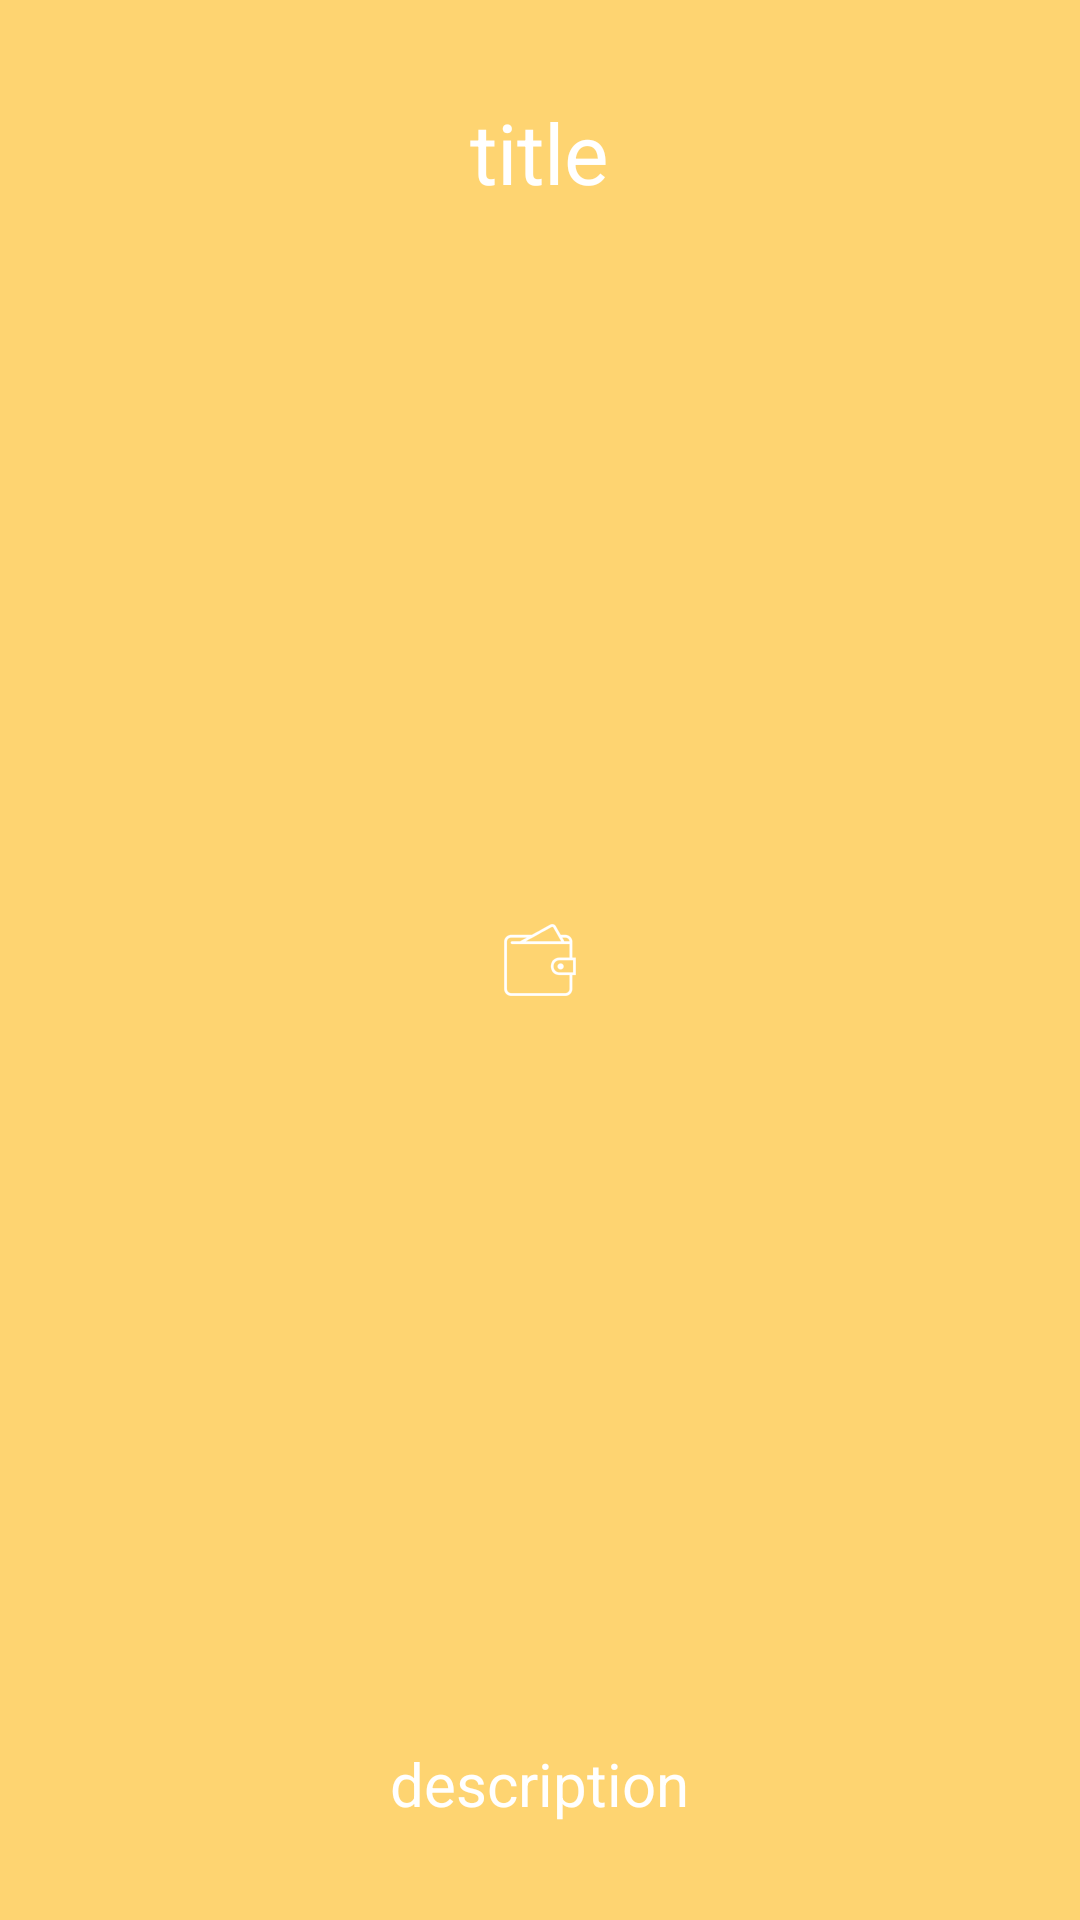

Write the Android layout XML for this screen, with the resource values it uses.
<!-- AndroidManifest.xml: application theme AppTheme -->
<!-- res/layout/intro_fragment_layout_2.xml -->
<?xml version="1.0" encoding="utf-8"?>
<FrameLayout xmlns:android="http://schemas.android.com/apk/res/android"
    android:id="@+id/intro_background"
    android:layout_width="match_parent"
    android:layout_height="match_parent">

    <FrameLayout
        android:layout_width="match_parent"
        android:layout_height="match_parent">

        <TextView
            android:id="@+id/title"
            android:layout_width="wrap_content"
            android:layout_height="wrap_content"
            android:text="title"
            android:gravity="center"
            android:textColor="@android:color/white"
            android:layout_gravity="top|center"
            android:layout_marginLeft="32dp"
            android:layout_marginRight="32dp"
            android:layout_marginTop="32dp"
            android:textSize="28sp"/>

        <ImageView
            android:id="@+id/tv"
            android:layout_width="wrap_content"
            android:layout_height="wrap_content"
            android:layout_gravity="center"
            android:src="@drawable/ic_wallet" />

        <TextView
            android:id="@+id/description"
            android:layout_width="wrap_content"
            android:layout_height="wrap_content"
            android:text="description"
            android:gravity="center"
            android:textColor="@android:color/white"
            android:layout_gravity="bottom|center"
            android:maxEms="18"
            android:layout_marginLeft="32dp"
            android:layout_marginRight="32dp"
            android:layout_marginBottom="32dp"
            android:textSize="20sp"/>

    </FrameLayout>

</FrameLayout>
<!-- resources referenced by this layout -->
<resources>
  <!-- drawable ic_wallet: png bitmap (drawable-hdpi, 914 bytes) -->
  <style name="AppTheme" parent="Theme.AppCompat.NoActionBar">
          <item name="colorPrimary">@color/colorPrimary</item>
          <item name="colorPrimaryDark">@color/colorPrimaryDark</item>
          <item name="colorAccent">@color/colorAccent</item>
          <item name="android:colorBackground">@color/colorBackground</item>
      </style>
  <color name="colorPrimary">#62c2cc</color>
  <color name="colorPrimaryDark">#37949e</color>
  <color name="colorAccent">#FDB813</color>
  <color name="colorBackground">#99fdb813</color>
</resources>
